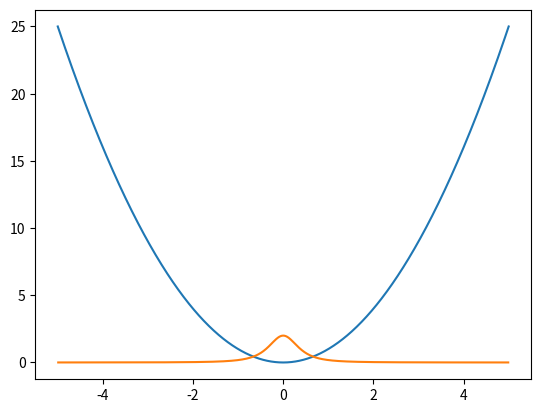

Reproduce this figure in Python.
import numpy as np
import warnings
import matplotlib.pyplot as plt


class Curvature:
    """
    Class for computing curvature of ordered list of points on a plane
    """
    def __init__(self, line):

        self.line = np.array(line)
        self.length = len(line)
        self.curvature = np.zeros(self.length-2)

    @staticmethod
    def get_twice_triangle_area(a, b, c):

        if np.all(a == b) or np.all(b == c) or np.all(c == a):
            exit('At least two points are at the same position')

        twice_triangle_area = (b[0] - a[0])*(c[1] - a[1]) - (b[1]-a[1]) * (c[0]-a[0])

        if twice_triangle_area == 0:
            warnings.warn('Collinear consecutive points found: '
                          '\na: {}\t b: {}\t c: {}'.format(a, b, c))

        return twice_triangle_area

    def get_menger_curvature(self, a, b, c):

        menger_curvature = (2 * self.get_twice_triangle_area(a, b, c) /
                            (np.linalg.norm(a - b) * np.linalg.norm(b - c) * np.linalg.norm(c - a)))
        if menger_curvature < 0.0:
            warnings.warn('Negative curvature found with points: '
                          '\na: {}\t b: {}\t c: {}'.format(a, b, c))
        return menger_curvature

    def calculate_curvature(self):

        for local_, point in enumerate(range(len(self.curvature))):
            triplet = self.line[point:point+3, :]
            self.curvature[local_] = self.get_menger_curvature(triplet[0], triplet[1], triplet[2])

        return self.curvature


if __name__ == '__main__':

    x = np.linspace(-5, 5, 1001)
    y = (x ** 2)
    xy = list(zip(x, y))

    curv = Curvature(line=xy)
    curv.calculate_curvature()
    print(max(curv.curvature))

    plt.plot(x, y)
    plt.plot(x[1:-1], curv.curvature)
    plt.show()

